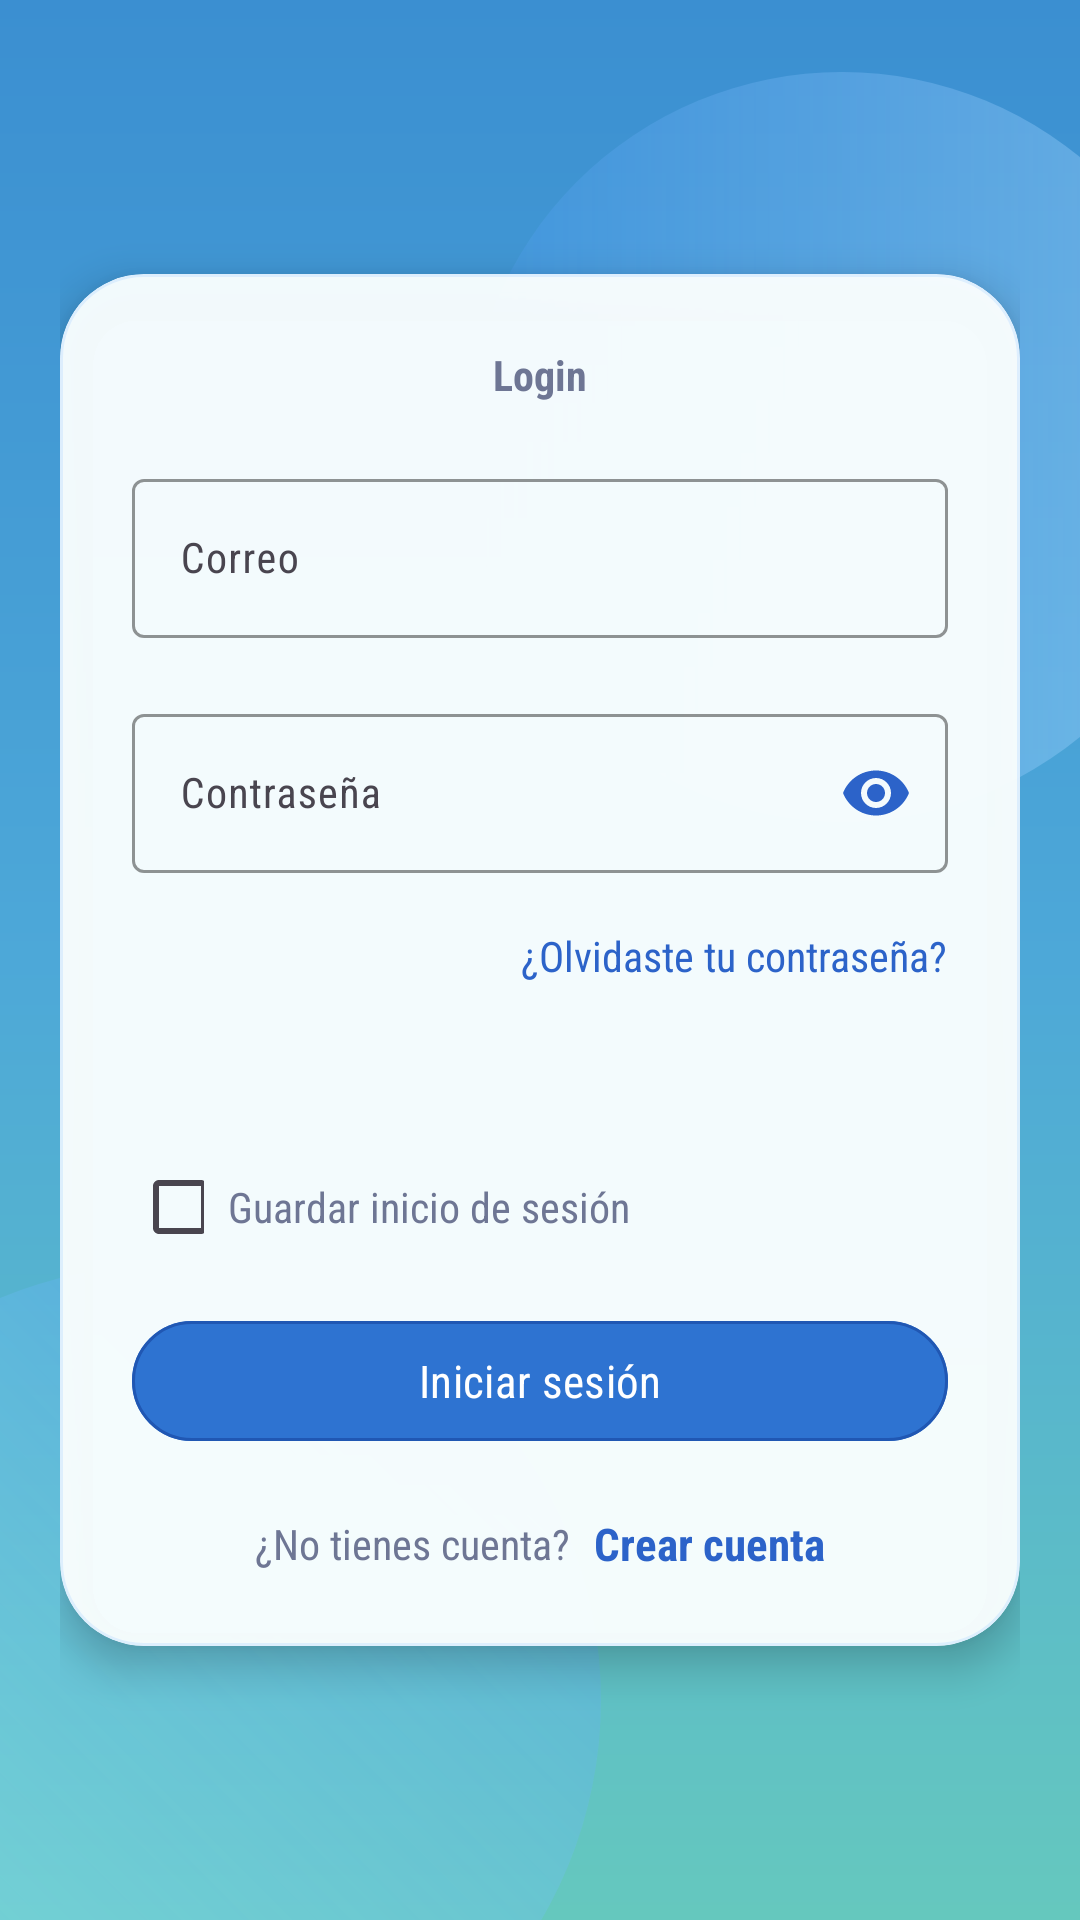

Layout XML and referenced resources for this Android screen:
<!-- AndroidManifest.xml: application theme Theme.Aura -->
<!-- res/layout/pantalla_login.xml -->
<?xml version="1.0" encoding="utf-8"?>
<RelativeLayout xmlns:android="http://schemas.android.com/apk/res/android"
    xmlns:app="http://schemas.android.com/apk/res-auto"
    xmlns:tools="http://schemas.android.com/tools"
    android:id="@+id/main_login"
    android:layout_width="match_parent"
    android:layout_height="match_parent"
    android:background="@drawable/bg_login_gradient"
    android:clipChildren="false"
    android:clipToPadding="false"
    tools:context=".pantalla_login">

    <ImageView
        android:id="@+id/ivFondoGifLogin"
        android:layout_width="match_parent"
        android:layout_height="match_parent"
        android:alpha="0.08"
        android:scaleType="centerCrop" />

    <View
        android:id="@+id/blobTopLogin"
        android:layout_width="250dp"
        android:layout_height="250dp"
        android:layout_alignParentEnd="true"
        android:layout_marginTop="24dp"
        android:layout_marginEnd="-46dp"
        android:background="@drawable/bg_login_blob_top" />

    <View
        android:id="@+id/blobBottomLogin"
        android:layout_width="290dp"
        android:layout_height="290dp"
        android:layout_alignParentStart="true"
        android:layout_alignParentBottom="true"
        android:layout_marginStart="-90dp"
        android:layout_marginBottom="-72dp"
        android:background="@drawable/bg_login_blob_bottom" />

    <ScrollView
        android:layout_width="match_parent"
        android:layout_height="match_parent"
        android:fillViewport="true"
        android:fadeScrollbars="false"
        android:scrollbars="none">

        <RelativeLayout
            android:layout_width="match_parent"
            android:layout_height="wrap_content"
            android:gravity="center"
            android:padding="20dp">

            <com.google.android.material.card.MaterialCardView
                android:id="@+id/cardViewLogin"
                android:layout_width="match_parent"
                android:layout_height="wrap_content"
                android:layout_centerInParent="true"
                app:cardBackgroundColor="@color/login_card_bg"
                app:cardCornerRadius="28dp"
                app:cardElevation="8dp"
                app:strokeColor="@color/login_card_stroke"
                app:strokeWidth="1dp">

                <LinearLayout
                    android:layout_width="match_parent"
                    android:layout_height="wrap_content"
                    android:orientation="vertical"
                    android:paddingStart="24dp"
                    android:paddingTop="24dp"
                    android:paddingEnd="24dp"
                    android:paddingBottom="24dp">



            <TextView
                android:id="@+id/tvSubtituloLogin"
                android:layout_width="match_parent"
                android:layout_height="wrap_content"
                android:layout_marginBottom="20dp"
                android:fontFamily="sans-serif-condensed"
                android:gravity="center"
                android:text="Login"
                android:textColor="@color/aura_text_hint"
                android:textSize="14sp"
                android:textStyle="bold" />

            <com.google.android.material.textfield.TextInputLayout
                android:id="@+id/tilCorreoLogin"
                android:layout_width="match_parent"
                android:layout_height="wrap_content"
                android:layout_marginBottom="20dp"
                app:boxBackgroundColor="@android:color/transparent"
                app:boxStrokeColor="@color/login_input_stroke"
                app:boxStrokeWidthFocused="2dp"
                app:hintTextColor="@color/aura_text_hint">

                <com.google.android.material.textfield.TextInputEditText
                    android:id="@+id/etCorreoLogin"
                    android:layout_width="match_parent"
                    android:layout_height="wrap_content"
                    android:fontFamily="sans-serif-condensed"
                    android:hint="Correo"
                    android:inputType="textEmailAddress"
                    android:textColor="@color/aura_text_primary"
                    android:textColorHint="@color/aura_text_hint"
                    android:textSize="14sp" />

            </com.google.android.material.textfield.TextInputLayout>

            <com.google.android.material.textfield.TextInputLayout
                android:id="@+id/tilContrasenaLogin"
                android:layout_width="match_parent"
                android:layout_height="wrap_content"
                android:layout_marginBottom="18dp"
                app:boxBackgroundColor="@android:color/transparent"
                app:boxStrokeColor="@color/login_input_stroke"
                app:boxStrokeWidthFocused="2dp"
                app:endIconMode="password_toggle"
                app:endIconTint="@color/login_link"
                app:hintTextColor="@color/aura_text_hint">

                <com.google.android.material.textfield.TextInputEditText
                    android:id="@+id/etContrasenaLogin"
                    android:layout_width="match_parent"
                    android:layout_height="wrap_content"
                    android:fontFamily="sans-serif-condensed"
                    android:hint="Contraseña"
                    android:inputType="textPassword"
                    android:maxLength="12"
                    android:textColor="@color/aura_text_primary"
                    android:textColorHint="@color/aura_text_hint"
                    android:textSize="14sp" />

            </com.google.android.material.textfield.TextInputLayout>

            <TextView
                android:id="@+id/tvRecuperarContrasena"
                android:layout_width="wrap_content"
                android:layout_height="wrap_content"
                android:layout_gravity="end"
                android:layout_marginBottom="20dp"
                android:clickable="true"
                android:focusable="true"
                android:fontFamily="sans-serif-condensed"
                android:text="¿Olvidaste tu contraseña?"
                android:textColor="@color/login_link"
                android:textSize="14sp" />

            <TextView
                android:id="@+id/tvDatosDemo"
                android:layout_width="match_parent"
                android:layout_height="wrap_content"
                android:layout_marginBottom="22dp"
                android:fontFamily="sans-serif-condensed"
                android:gravity="center"
                android:text=""
                android:textColor="@color/aura_subtitle_color"
                android:textSize="15sp" />

            <LinearLayout
                android:layout_width="match_parent"
                android:layout_height="wrap_content"
                android:layout_marginBottom="22dp"
                android:gravity="center_vertical"
                android:orientation="horizontal">

                <CheckBox
                    android:id="@+id/cbGuardarInicioSesion"
                    android:layout_width="24dp"
                    android:layout_height="24dp"
                    android:layout_marginEnd="8dp"
                    android:buttonTint="@color/login_btn_bg" />

                <TextView
                    android:layout_width="wrap_content"
                    android:layout_height="wrap_content"
                    android:fontFamily="sans-serif-condensed"
                    android:text="Guardar inicio de sesión"
                    android:textColor="@color/aura_text_hint"
                    android:textSize="14sp" />

            </LinearLayout>



            <com.google.android.material.button.MaterialButton
                android:id="@+id/btnIniciarSesion"
                android:layout_width="match_parent"
                android:layout_height="48dp"
                android:fontFamily="sans-serif-condensed"
                android:text="Iniciar sesión"
                android:textColor="@color/login_btn_text"
                android:textSize="15sp"
                app:backgroundTint="@color/login_btn_bg"
                app:cornerRadius="28dp"
                app:strokeColor="@color/login_btn_stroke"
                app:strokeWidth="1dp" />


            <LinearLayout
                android:layout_width="match_parent"
                android:layout_height="wrap_content"
                android:layout_marginTop="20dp"
                android:gravity="center"
                android:orientation="horizontal">

                <TextView
                    android:layout_width="wrap_content"
                    android:layout_height="wrap_content"
                    android:fontFamily="sans-serif-condensed"
                    android:text="¿No tienes cuenta?"
                    android:textColor="@color/aura_text_hint"
                    android:textSize="14sp" />

                <TextView
                    android:id="@+id/tvCrearCuenta"
                    android:layout_width="wrap_content"
                    android:layout_height="wrap_content"
                    android:layout_marginStart="8dp"
                    android:clickable="true"
                    android:focusable="true"
                    android:fontFamily="sans-serif-condensed"
                    android:text="Crear cuenta"
                    android:textColor="@color/login_link"
                    android:textSize="15sp"
                    android:textStyle="bold" />

            </LinearLayout>

                </LinearLayout>
            </com.google.android.material.card.MaterialCardView>
        </RelativeLayout>
    </ScrollView>
</RelativeLayout>
<!-- resources referenced by this layout -->
<resources>
  <color name="aura_subtitle_color">#6F5DFF</color>
  <color name="aura_text_hint">#6E7694</color>
  <color name="aura_text_primary">#202640</color>
  <color name="login_btn_bg">#2E73D1</color>
  <color name="login_btn_stroke">#2057B3</color>
  <color name="login_btn_text">#FFFFFFFF</color>
  <color name="login_card_bg">#F4FBFFFF</color>
  <color name="login_card_stroke">#90CDE7FF</color>
  <color name="login_input_stroke">#78A7D9</color>
  <color name="login_link">#2C63C9</color>
  <!-- drawable bg_login_blob_bottom (drawable) -->
  <?xml version="1.0" encoding="utf-8"?>
  <shape xmlns:android="http://schemas.android.com/apk/res/android" android:shape="oval">
      <gradient
          android:angle="45"
          android:startColor="@color/login_blob_bottom_start"
          android:endColor="@color/login_blob_bottom_end"
          android:type="linear" />
  </shape>
  <!-- drawable bg_login_blob_top (drawable) -->
  <?xml version="1.0" encoding="utf-8"?>
  <shape xmlns:android="http://schemas.android.com/apk/res/android" android:shape="oval">
      <gradient
          android:angle="180"
          android:startColor="@color/login_blob_top_start"
          android:endColor="@color/login_blob_top_end"
          android:type="linear" />
  </shape>
  <!-- drawable bg_login_gradient (drawable) -->
  <?xml version="1.0" encoding="utf-8"?>
  <shape xmlns:android="http://schemas.android.com/apk/res/android" android:shape="rectangle">
      <gradient
          android:angle="300"
          android:startColor="@color/login_bg_start"
          android:centerColor="@color/login_bg_center"
          android:endColor="@color/login_bg_end"
          android:type="linear" />
  </shape>
  <style name="Theme.Aura" parent="Base.Theme.Aura" />
  <color name="login_blob_bottom_start">#6699F0FF</color>
  <color name="login_blob_bottom_end">#333F7FFF</color>
  <color name="login_blob_top_start">#66A9D9FF</color>
  <color name="login_blob_top_end">#334D9BFF</color>
  <color name="login_bg_start">#3B8FD1</color>
  <color name="login_bg_center">#4DA8D8</color>
  <color name="login_bg_end">#65C8BE</color>
  <style name="Base.Theme.Aura" parent="Theme.Material3.DayNight.NoActionBar">
          <item name="colorPrimary">@color/aura_btn_fill</item>
          <item name="colorOnPrimary">@color/white</item>
          <item name="android:windowBackground">@color/aura_card_bg</item>
      </style>
  <color name="aura_btn_fill">#DC284F</color>
  <color name="white">#FFFFFFFF</color>
  <color name="aura_card_bg">#F7F8FC</color>
</resources>
